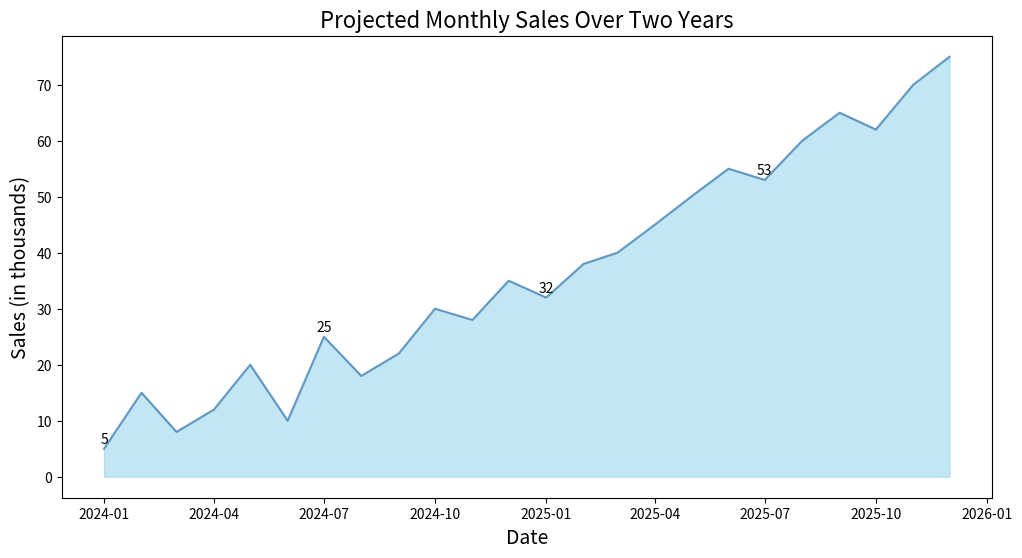

This chart was generated by the following Python code:
import matplotlib.pyplot as plt
import pandas as pd

data = {
    'Date': [
        '2024-01-01', '2024-02-01', '2024-03-01', '2024-04-01', '2024-05-01',
        '2024-06-01', '2024-07-01', '2024-08-01', '2024-09-01', '2024-10-01',
        '2024-11-01', '2024-12-01', '2025-01-01', '2025-02-01', '2025-03-01',
        '2025-04-01', '2025-05-01', '2025-06-01', '2025-07-01', '2025-08-01',
        '2025-09-01', '2025-10-01', '2025-11-01', '2025-12-01'
    ],
    'Value': [
        5, 15, 8, 12, 20, 10, 25, 18, 22, 30, 28, 35, 32, 38, 40, 45, 50, 55, 53, 60, 65, 62, 70, 75
    ]
}

df = pd.DataFrame(data)
df['Date'] = pd.to_datetime(df['Date'])

plt.figure(figsize=(12, 6))
plt.fill_between(df['Date'], df['Value'], color='#87CEEB', alpha=0.5)
plt.plot(df['Date'], df['Value'], color='#4682B4', alpha=0.8)

plt.title('Projected Monthly Sales Over Two Years', fontsize=16)
plt.xlabel('Date', fontsize=14)
plt.ylabel('Sales (in thousands)', fontsize=14)

# Adding annotation
for i in range(len(df)):
    if i % 6 == 0:
        plt.text(df['Date'][i], df['Value'][i] + 1, str(df['Value'][i]), fontsize=10, ha='center')

plt.show()